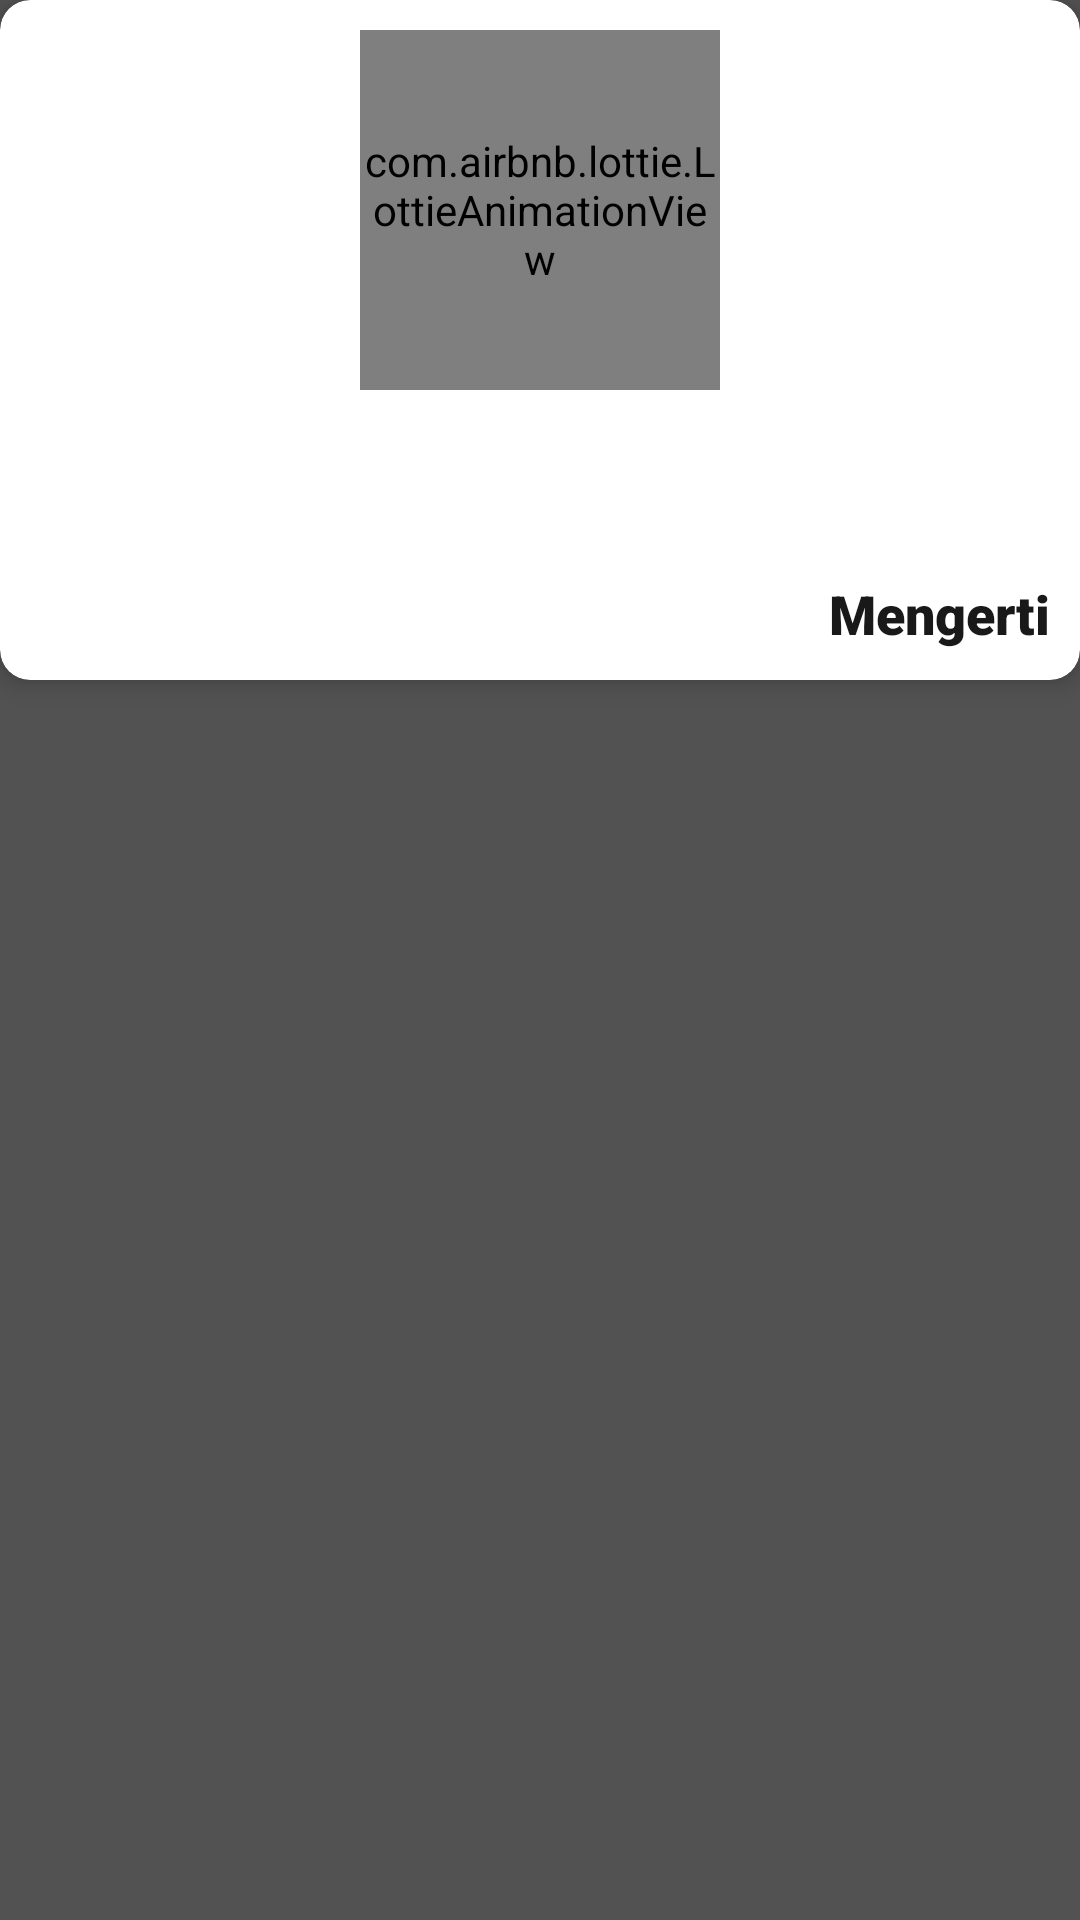

The Android layout XML behind this screen, and the referenced resources:
<!-- AndroidManifest.xml: application theme Theme.ScannerLogos -->
<!-- res/layout/model_popup_error_pengambilan_data.xml -->
<?xml version="1.0" encoding="utf-8"?>
<LinearLayout xmlns:android="http://schemas.android.com/apk/res/android"
    xmlns:app="http://schemas.android.com/apk/res-auto"
    xmlns:tools="http://schemas.android.com/tools"
    android:layout_width="match_parent"
    android:layout_height="match_parent"
    android:background="#AB000000"
    android:orientation="vertical">

    <androidx.cardview.widget.CardView
        android:layout_width="match_parent"
        android:layout_height="wrap_content"
        app:cardBackgroundColor="@color/white"
        app:cardCornerRadius="10dp"
        app:cardElevation="5dp"
        app:cardMaxElevation="5dp"
        app:contentPadding="@dimen/fontsize10">

        <LinearLayout
            android:layout_width="match_parent"
            android:layout_height="wrap_content"
            android:orientation="vertical">

            <com.airbnb.lottie.LottieAnimationView
                android:layout_width="120dp"
                android:layout_height="120dp"
                android:layout_gravity="center"
                app:lottie_autoPlay="true"
                app:lottie_loop="true"
                app:lottie_rawRes="@raw/anim_failed" />

            <TextView
                android:layout_width="wrap_content"
                android:layout_height="wrap_content"
                android:fontFamily="sans-serif-black"
                android:text="Konfirmasi"
                android:textColor="#de000000"
                android:textSize="@dimen/fontsize20"
                android:visibility="gone"
                tools:ignore="HardcodedText" />

            <TextView
                android:id="@+id/keterangan"
                android:layout_width="wrap_content"
                android:layout_height="wrap_content"
                android:layout_gravity="center"
                android:layout_marginTop="12dp"
                android:fontFamily="sans-serif"
                android:gravity="center"
                android:textColor="#8a000000"
                android:textSize="@dimen/fontsize15"
                android:textStyle="normal"
                tools:text="Sedang ada pemeliharaan system, silahkan lakukan kembali nanti." />

            <TextView
                android:id="@+id/ok"
                android:layout_width="wrap_content"
                android:layout_height="wrap_content"
                android:layout_gravity="end"
                android:layout_marginTop="30dp"
                android:fontFamily="sans-serif-black"
                android:gravity="center_horizontal"
                android:text="Mengerti"
                android:textColor="@color/black"
                android:textSize="@dimen/fontsize18"
                tools:ignore="HardcodedText" />
        </LinearLayout>
    </androidx.cardview.widget.CardView>
</LinearLayout>
<!-- resources referenced by this layout -->
<resources>
  <color name="black">#FF191919</color>
  <color name="white">#FFFFFFFF</color>
  <dimen name="fontsize10">10sp</dimen>
  <dimen name="fontsize15">15sp</dimen>
  <dimen name="fontsize18">18sp</dimen>
  <dimen name="fontsize20">20sp</dimen>
  <style name="Theme.ScannerLogos" parent="Theme.AppCompat.Light.NoActionBar">
          
          <item name="colorPrimary">@color/colorPrimary</item>
          <item name="colorPrimaryVariant">@color/colorPrimaryDark</item>
          <item name="colorOnPrimary">@color/white</item>
          
          <item name="colorSecondary">@color/colorPrimary</item>
          <item name="colorSecondaryVariant">@color/colorPrimary</item>
          <item name="colorOnSecondary">@color/black</item>
          
          <item name="android:statusBarColor" tools:targetApi="l">?attr/colorPrimaryVariant</item>
          
      </style>
  <color name="colorPrimary">#ffbd9b</color>
  <color name="colorPrimaryDark">#ffd8cc</color>
</resources>
